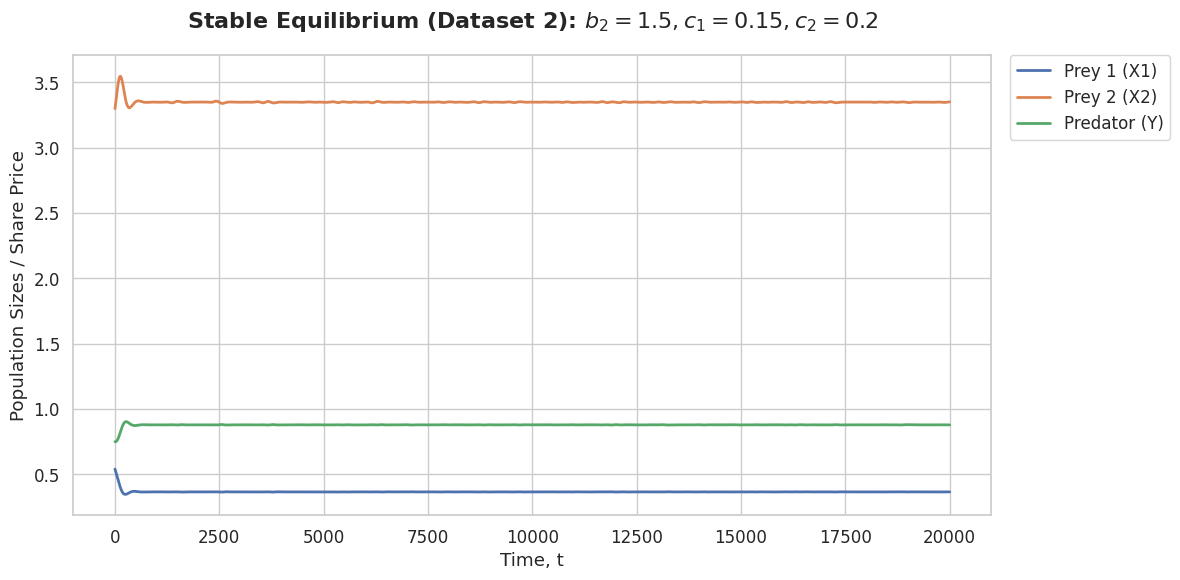

This chart was generated by the following Python code:
import numpy as np
import pandas as pd
import seaborn as sns
import matplotlib.pyplot as plt
from scipy.integrate import solve_ivp

# Parameters Dataset 2 from  paper 
p = {
    's1': 0.04, 's2': 0.05,
    'K1': 5,    'K2': 10,
    'm12': 0.01, 'm21': 0.02,
    'v1': 0.03, 'v2': 0.03,
    'a1': 0.1,  'a2': 0.3,
    'b1': 0.02, 
    'b2': 1.5,  
    'c1': 0.15,  
    'c2': 0.2,   
    'mu': 0.02
}

# Initial Conditions
y0 = [0.54, 3.3, 0.75] # X1, X2, Y

# Time Setup
t_span = [0, 20000]
t_eval = np.linspace(0, 20000, 20000)

#  System of DE
def prey_predator_system(t, y):
    X1, X2, Y = y
    
    # Functional Response
    r1 = X1 / (X1 + p['a2'] * X2 + p['b2'] * Y)
    r2 = X2 / (X2 + p['a1'] * X1 + p['b1'] * Y)
    
    dX1_dt = p['s1']*X1*(1 - X1/p['K1']) - p['m12']*X1*X2 - p['v1']*X1*Y*r1
    dX2_dt = p['s2']*X2*(1 - X2/p['K2']) - p['m21']*X1*X2 - p['v2']*X2*Y*r2
    dY_dt  = -p['mu']*Y + p['c1']*p['v1']*X1*Y*r1 + p['c2']*p['v2']*X2*Y*r2
    
    return [dX1_dt, dX2_dt, dY_dt]

# Solve
solution = solve_ivp(prey_predator_system, t_span, y0, t_eval=t_eval, method='RK45')

#   Data for Seaborn
df = pd.DataFrame(solution.y.T, columns=['Prey 1 (X1)', 'Prey 2 (X2)', 'Predator (Y)'])
df['Time'] = solution.t

 
df_long = df.melt('Time', var_name='Company', value_name='Relative Share Price')

# Plot
sns.set_theme(style="whitegrid", context="notebook", font_scale=1.1)
plt.figure(figsize=(12, 6))

# Plot  
sns.lineplot(
    data=df_long, 
    x='Time', 
    y='Relative Share Price', 
    hue='Company', 
    palette='deep',
    linewidth=2
)

 
plt.title(f"Stable Equilibrium (Dataset 2): $b_2={p['b2']}, c_1={p['c1']}, c_2={p['c2']}$", 
          fontsize=16, fontweight='bold', pad=20)
plt.ylabel("Population Sizes / Share Price")
plt.xlabel("Time, t")
plt.legend(bbox_to_anchor=(1.02, 1), loc='upper left', borderaxespad=0)

plt.tight_layout()
plt.show()